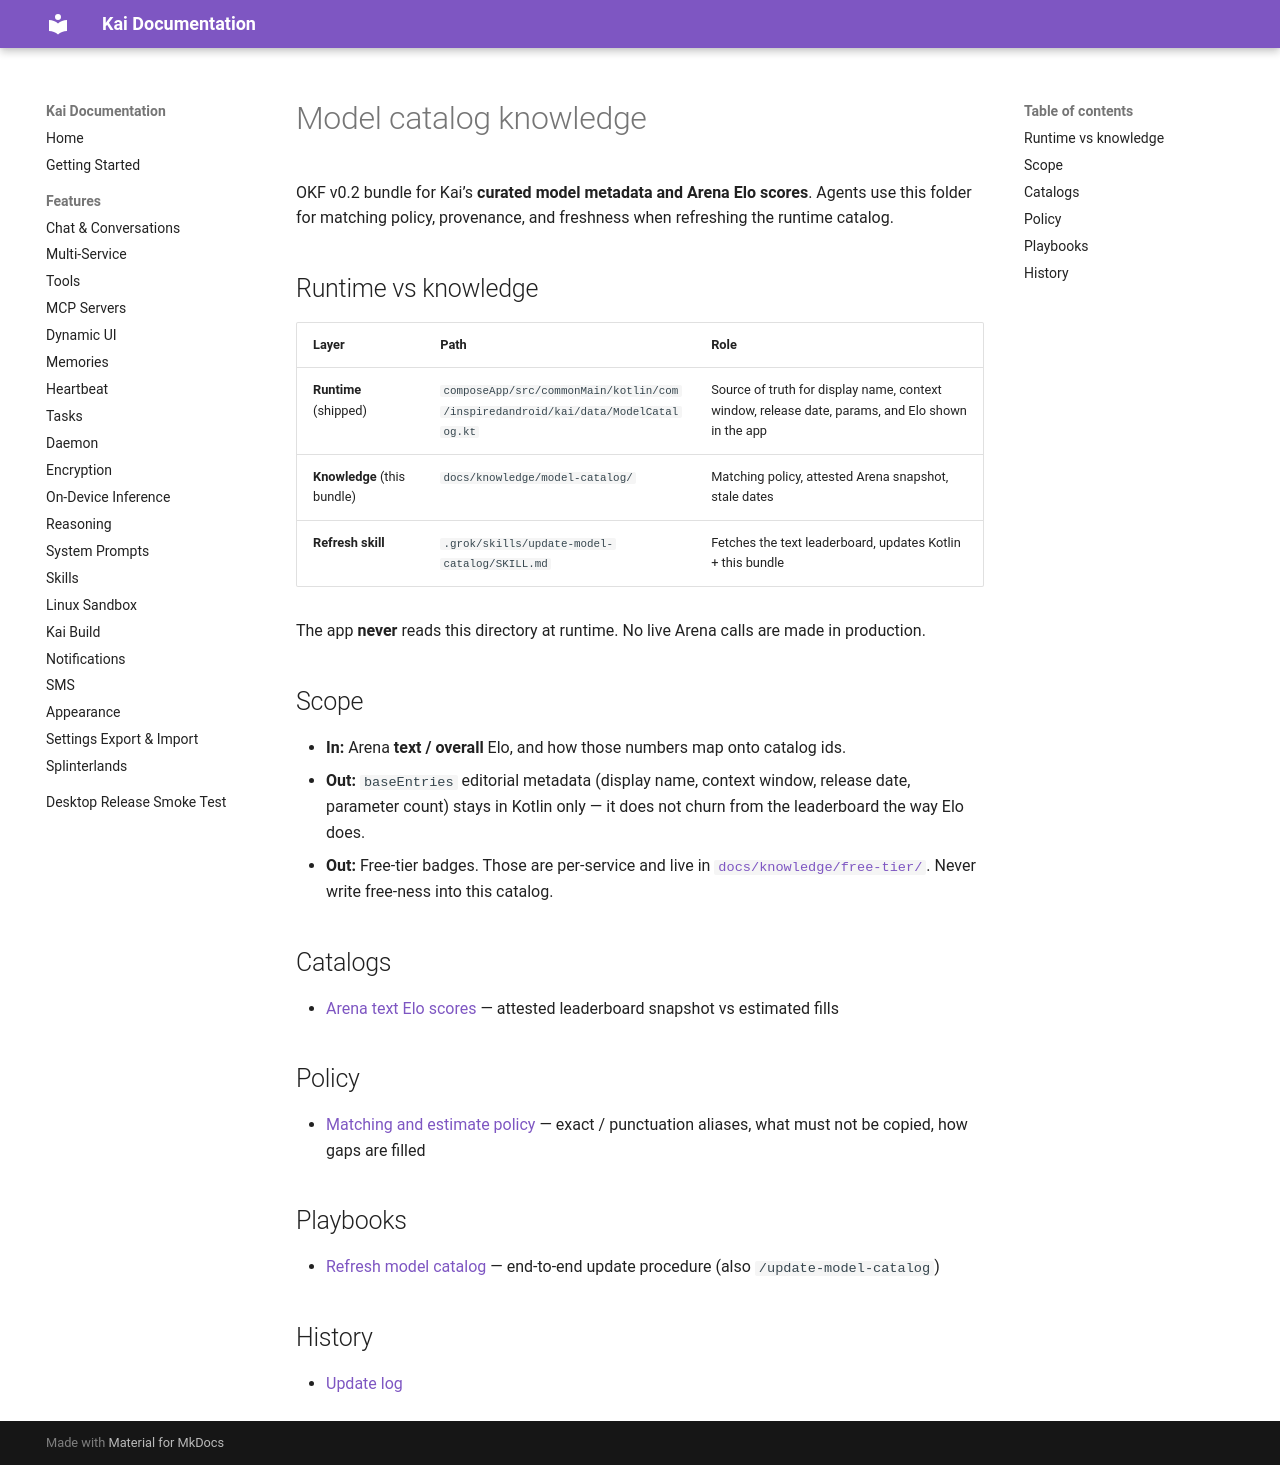

repository: tailscale1313-design/kai-lite · page: docs/knowledge/model-catalog/index.html · generator: mkdocs

---
okf_version: "0.2"
---

# Model catalog knowledge

OKF v0.2 bundle for Kai’s **curated model metadata and Arena Elo scores**. Agents use this folder for matching policy, provenance, and freshness when refreshing the runtime catalog.

## Runtime vs knowledge

| Layer | Path | Role |
|---|---|---|
| **Runtime** (shipped) | `composeApp/src/commonMain/kotlin/com/inspiredandroid/kai/data/ModelCatalog.kt` | Source of truth for display name, context window, release date, params, and Elo shown in the app |
| **Knowledge** (this bundle) | `docs/knowledge/model-catalog/` | Matching policy, attested Arena snapshot, stale dates |
| **Refresh skill** | `.grok/skills/update-model-catalog/SKILL.md` | Fetches the text leaderboard, updates Kotlin + this bundle |

The app **never** reads this directory at runtime. No live Arena calls are made in production.

## Scope

- **In:** Arena **text / overall** Elo, and how those numbers map onto catalog ids.
- **Out:** `baseEntries` editorial metadata (display name, context window, release date, parameter count) stays in Kotlin only — it does not churn from the leaderboard the way Elo does.
- **Out:** Free-tier badges. Those are per-service and live in [`docs/knowledge/free-tier/`](../free-tier/index.md). Never write free-ness into this catalog.

## Catalogs

* [Arena text Elo scores](arena-scores.md) — attested leaderboard snapshot vs estimated fills

## Policy

* [Matching and estimate policy](matching-policy.md) — exact / punctuation aliases, what must not be copied, how gaps are filled

## Playbooks

* [Refresh model catalog](refresh-playbook.md) — end-to-end update procedure (also `/update-model-catalog`)

## History

* [Update log](log.md)
